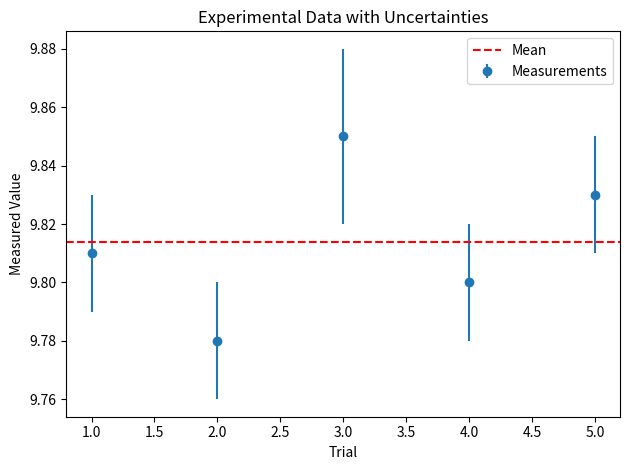

Python code for this plot:
import numpy as np
import matplotlib.pyplot as plt

def analyze_experiment(data, uncertainties):
    # Compute mean and standard deviation for the main measurement
    mean_value = np.mean(data)
    std_dev = np.std(data, ddof=1)
    
    # Propagate uncertainty: combine standard deviation and given uncertainties
    mean_uncertainty = np.mean(uncertainties)
    total_uncertainty = np.sqrt(std_dev**2 + mean_uncertainty**2)
    
    # Create summary string
    summary = f"Mean value: {mean_value:.2f}\n"
    summary += f"Standard deviation: {std_dev:.2f}\n"
    summary += f"Propagated uncertainty: {total_uncertainty:.2f}"
    
    # Plot data with error bars
    x_values = np.arange(1, len(data) + 1)
    plt.errorbar(x_values, data, yerr=uncertainties, fmt='o', label='Measurements')
    plt.axhline(mean_value, color='red', linestyle='--', label='Mean')
    plt.xlabel('Trial')
    plt.ylabel('Measured Value')
    plt.title('Experimental Data with Uncertainties')
    plt.legend()
    plt.tight_layout()
    plt.show()
    
    print(summary)
    return mean_value, std_dev, total_uncertainty

data = [9.81, 9.78, 9.85, 9.80, 9.83]
uncertainties = [0.02, 0.02, 0.03, 0.02, 0.02]

mean_value, std_dev, total_uncertainty = analyze_experiment(data, uncertainties)
